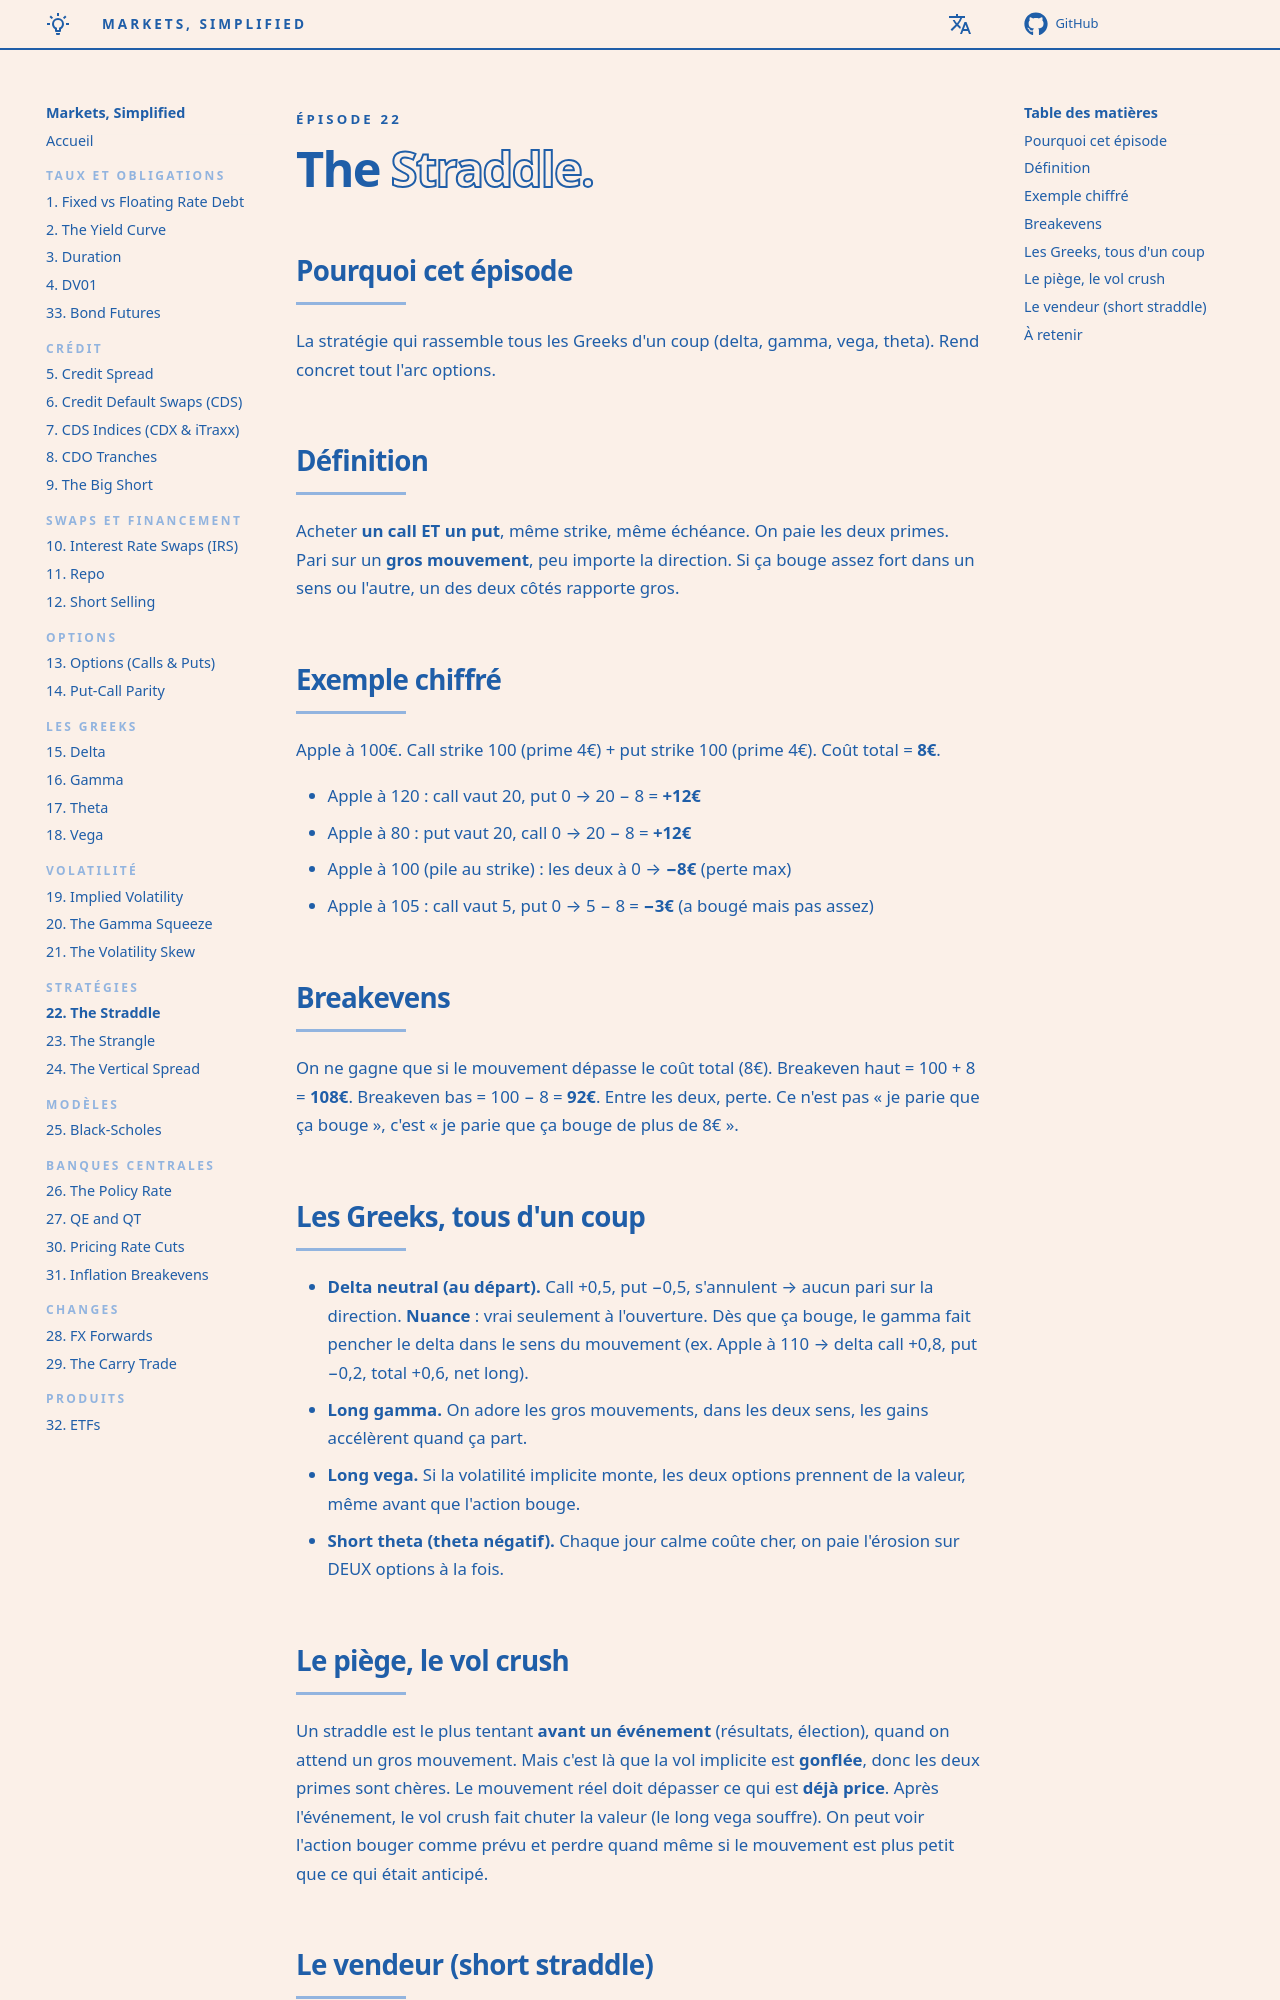

repository: senchi-dev/markets-simplified · page: episodes/22-the-straddle/index.html · generator: mkdocs

<p class="ms-kicker">Épisode 22</p>

# The <span class="ms-outline">Straddle.</span>

## Pourquoi cet épisode

La stratégie qui rassemble tous les Greeks d'un coup (delta, gamma, vega, theta). Rend concret tout l'arc options.

## Définition

Acheter **un call ET un put**, même strike, même échéance. On paie les deux primes. Pari sur un **gros mouvement**, peu importe la direction. Si ça bouge assez fort dans un sens ou l'autre, un des deux côtés rapporte gros.

## Exemple chiffré

Apple à 100€. Call strike 100 (prime 4€) + put strike 100 (prime 4€). Coût total = **8€**.

- Apple à 120 : call vaut 20, put 0 → 20 − 8 = **+12€**
- Apple à 80 : put vaut 20, call 0 → 20 − 8 = **+12€**
- Apple à 100 (pile au strike) : les deux à 0 → **−8€** (perte max)
- Apple à 105 : call vaut 5, put 0 → 5 − 8 = **−3€** (a bougé mais pas assez)

## Breakevens

On ne gagne que si le mouvement dépasse le coût total (8€). Breakeven haut = 100 + 8 = **108€**. Breakeven bas = 100 − 8 = **92€**. Entre les deux, perte. Ce n'est pas « je parie que ça bouge », c'est « je parie que ça bouge de plus de 8€ ».

## Les Greeks, tous d'un coup

- **Delta neutral (au départ).** Call +0,5, put −0,5, s'annulent → aucun pari sur la direction. **Nuance** : vrai seulement à l'ouverture. Dès que ça bouge, le gamma fait pencher le delta dans le sens du mouvement (ex. Apple à 110 → delta call +0,8, put −0,2, total +0,6, net long).
- **Long gamma.** On adore les gros mouvements, dans les deux sens, les gains accélèrent quand ça part.
- **Long vega.** Si la volatilité implicite monte, les deux options prennent de la valeur, même avant que l'action bouge.
- **Short theta (theta négatif).** Chaque jour calme coûte cher, on paie l'érosion sur DEUX options à la fois.
